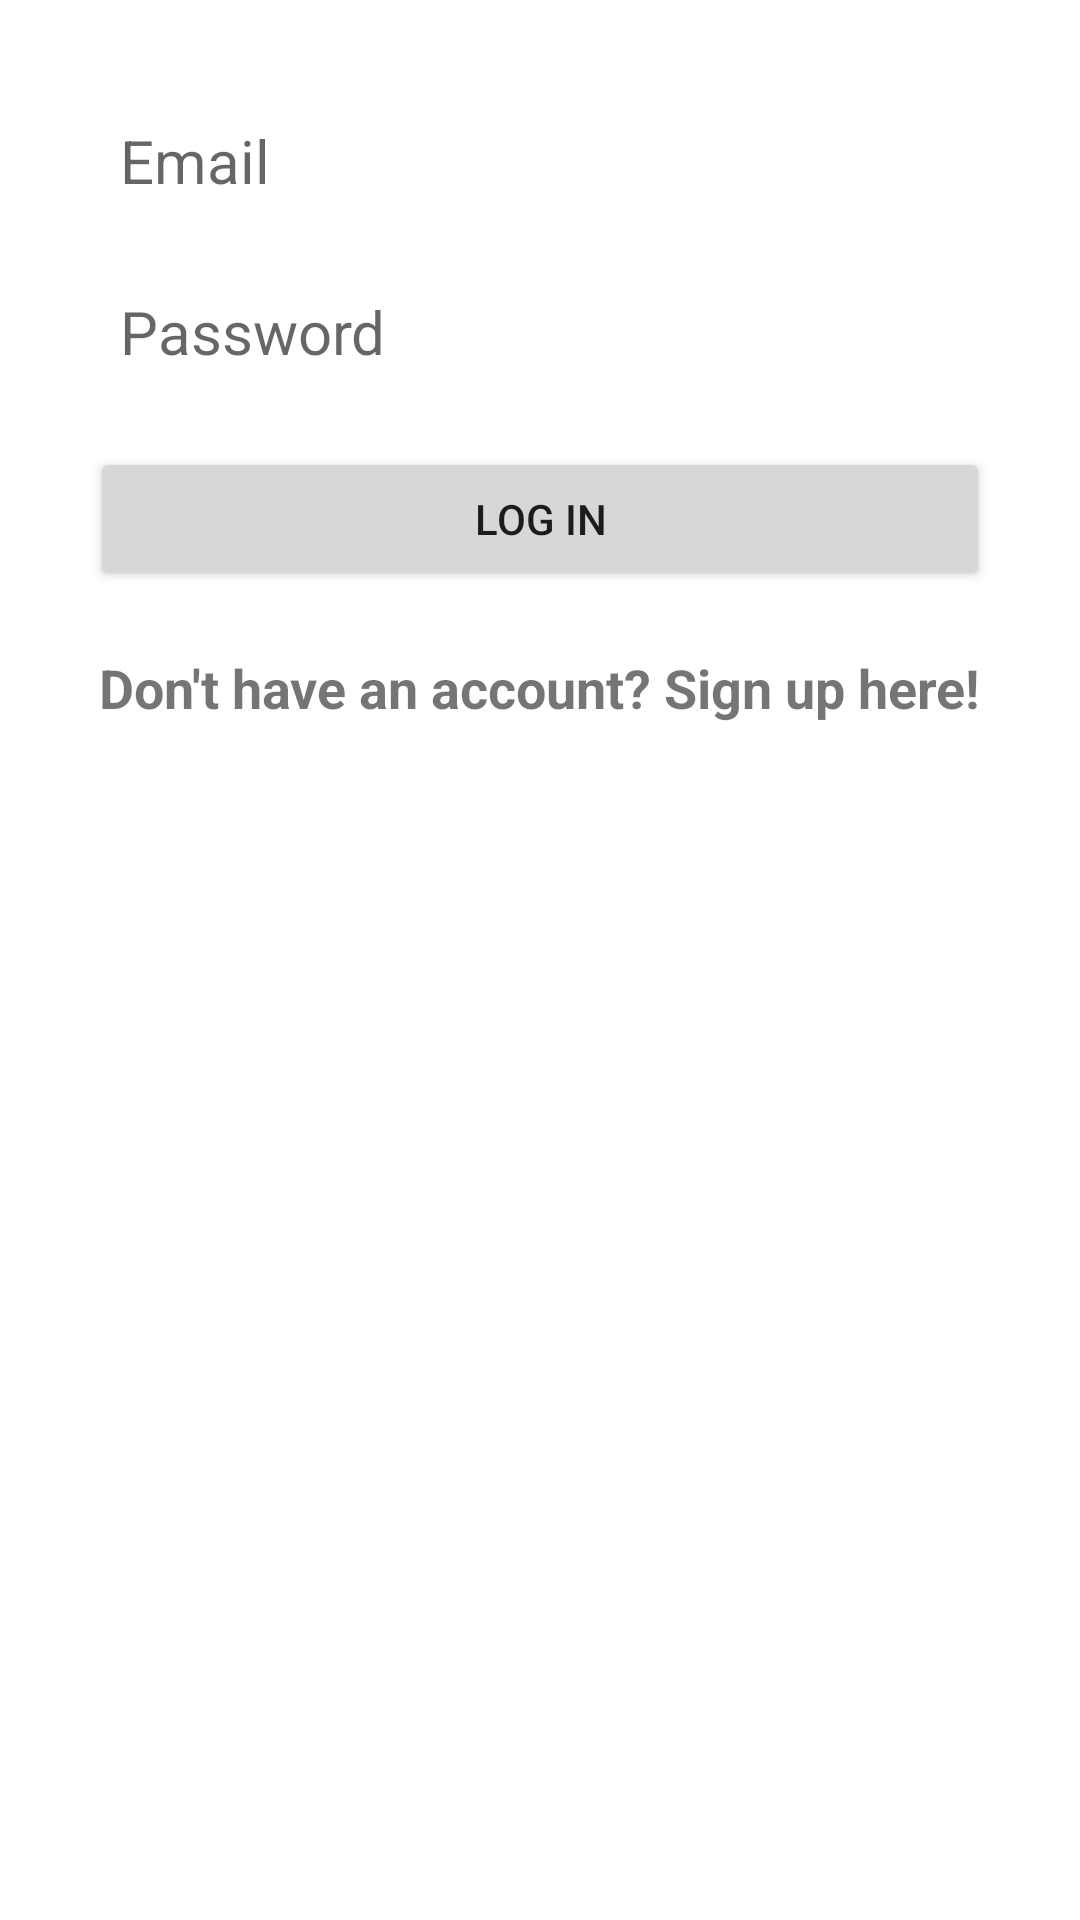

The Android layout XML behind this screen, and the referenced resources:
<!-- AndroidManifest.xml: application theme Theme.MartketPlace -->
<!-- res/layout/activity_create_account.xml -->
<?xml version="1.0" encoding="utf-8"?>
<androidx.constraintlayout.widget.ConstraintLayout xmlns:android="http://schemas.android.com/apk/res/android"
    xmlns:app="http://schemas.android.com/apk/res-auto"
    xmlns:tools="http://schemas.android.com/tools"
    android:layout_width="match_parent"
    android:layout_height="match_parent"
    tools:context=".CreateAccount">

    <LinearLayout
        android:id="@+id/linearLayout"
        android:layout_width="match_parent"
        android:layout_height="wrap_content"
        android:layout_centerHorizontal="true"
        android:layout_centerVertical="true"
        android:orientation="vertical"
        android:padding="30dp"
        app:layout_constraintStart_toStartOf="parent"
        app:layout_constraintTop_toTopOf="parent">

        <EditText
            android:id="@+id/emailEditText"
            android:layout_width="match_parent"
            android:layout_height="wrap_content"
            android:layout_marginBottom="10dp"
            android:background="@android:color/white"
            android:hint="Email"
            android:inputType="textEmailAddress"
            android:nextFocusDown="@+id/passwordEditText"
            android:padding="10dp"
            android:textColor="@android:color/black"
            android:textSize="20sp" />

        <EditText
            android:id="@+id/passwordEditText"
            android:layout_width="match_parent"
            android:layout_height="wrap_content"
            android:background="@android:color/white"
            android:hint="Password"
            android:inputType="textPassword"
            android:nextFocusDown="@+id/passwordEditText"
            android:padding="10dp"
            android:textColor="@android:color/black"
            android:textSize="20sp" />


        <Button
            android:id="@+id/passwordLoginButton"
            android:layout_width="match_parent"
            android:layout_height="wrap_content"
            android:layout_marginTop="15dp"
            android:padding="10dp"
            android:text="Log in" />

        <TextView
            android:id="@+id/registerTextView"
            android:layout_width="wrap_content"
            android:layout_height="wrap_content"
            android:layout_gravity="center_horizontal"
            android:layout_marginTop="20dp"
            android:text="Don't have an account? Sign up here!"
            android:textSize="18sp"
            android:textStyle="bold" />

    </LinearLayout>
</androidx.constraintlayout.widget.ConstraintLayout>
<!-- resources referenced by this layout -->
<resources>
  <style name="Theme.MartketPlace" parent="Theme.MaterialComponents.DayNight.DarkActionBar">
          
          <item name="colorPrimary">@color/redish</item>
          <item name="colorPrimaryVariant">@color/red</item>
          <item name="colorOnPrimary">@color/white</item>
          
          <item name="colorSecondary">@color/teal_200</item>
          <item name="colorSecondaryVariant">@color/teal_700</item>
          <item name="colorOnSecondary">@color/black</item>
          
          <item name="android:statusBarColor" tools:targetApi="l">?attr/colorPrimaryVariant</item>
          
      </style>
  <color name="redish">#E3447A</color>
  <color name="red">#EF0655</color>
  <color name="white">#FFFFFFFF</color>
  <color name="teal_200">#FF03DAC5</color>
  <color name="teal_700">#FF018786</color>
  <color name="black">#FF000000</color>
</resources>
